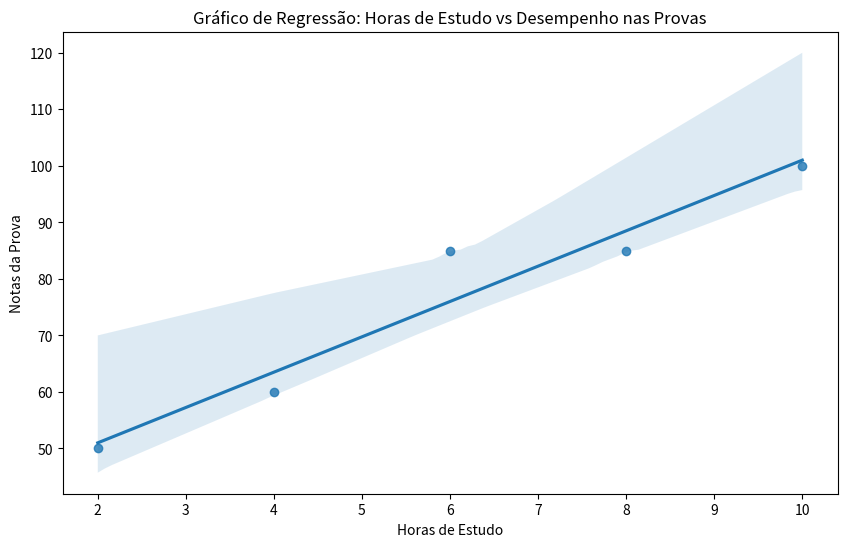

Python code for this plot:
import pandas as pd
import matplotlib.pylab as plt
import seaborn as sns

dataframe = pd.DataFrame({
    'alunos' : ['Matheus', 'Fernando', 'Ana', 'Beatriz', 'Bruna'],
    'horas' : [2, 4, 6, 8, 10],
    'notas' : [50, 60, 85, 85, 100]
})

print(dataframe) 

plt.figure(figsize=(10, 6))
sns.regplot(x = 'horas', y = 'notas', data = dataframe)

plt.xlabel('Horas de Estudo')
plt.ylabel('Notas da Prova')
plt.title('Gráfico de Regressão: Horas de Estudo vs Desempenho nas Provas')

plt.show()